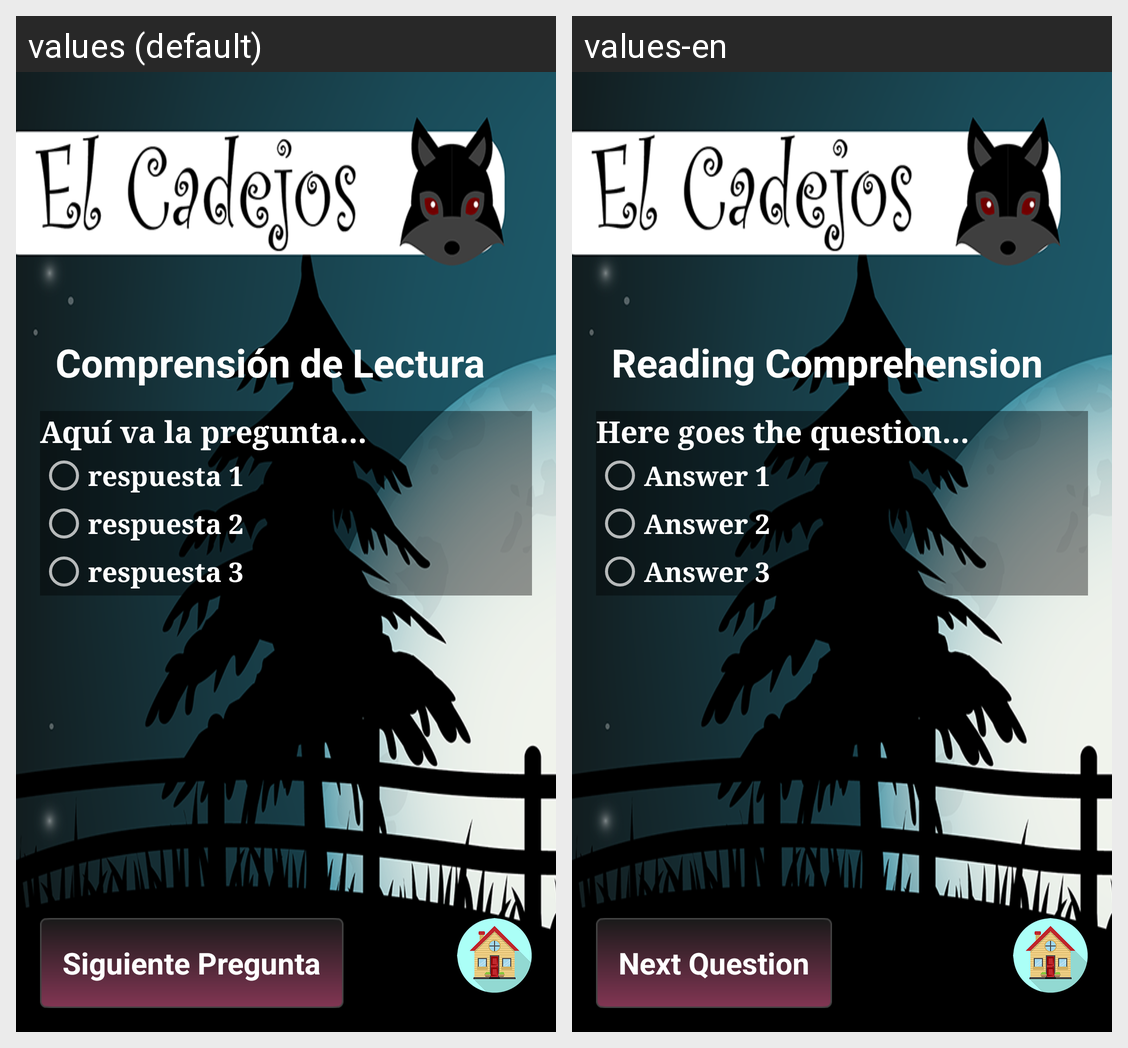

Translations of the strings shown on this Android screen, per locale in the grid:
Android screen res/layout/activity_preguntas_cadejos.xml rendered under 2 locales, left to right: values (default), values-en. Device: Nexus 5 (rendered at 1080×1920; each locale shown at half size, 540×960, under a caption strip naming it); theme AppTheme.
Strings drawn on this screen, with the default value and each locale's value (text and hints the layout hard-codes, and strings that could not be matched under every locale, appear in the picture but are not listed):

titulo_comprension_lectura
  values: Comprensión de Lectura
  values-en: Reading Comprehension

texto_pregunta
  values: Aquí va la pregunta…
  values-en: Here goes the question…

respuesta_a
  values: respuesta 1
  values-en: Answer 1

respuesta_b
  values: respuesta 2
  values-en: Answer 2

respuesta_c
  values: respuesta 3
  values-en: Answer 3

siguiente_pregunta
  values: Siguiente Pregunta
  values-en: Next Question
